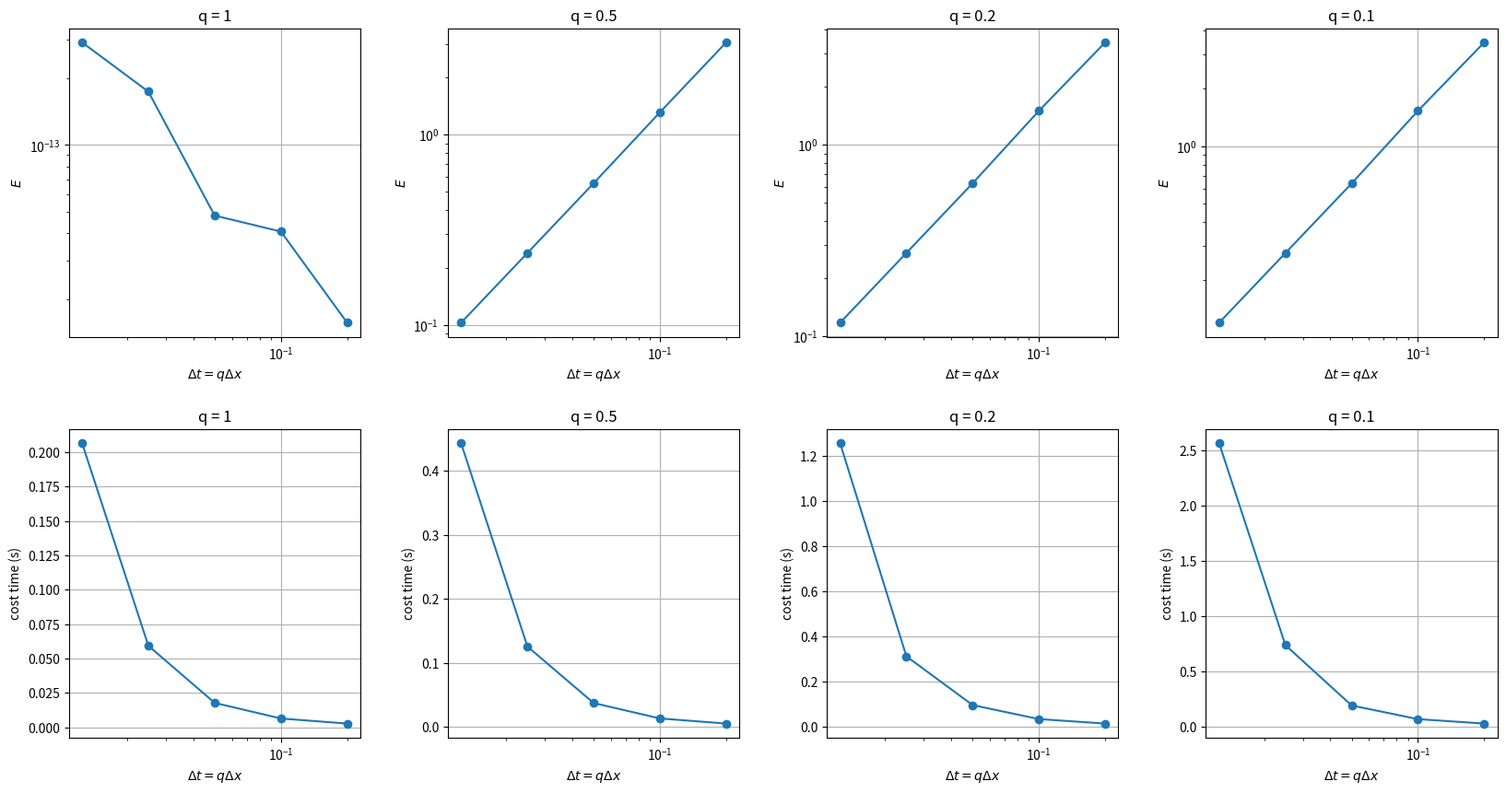

The script that saved this image:
# -*- coding: utf-8 -*-
"""
Created on Sat Apr 29 23:30:28 2023

@author: JIPAN
"""

# -*- coding: utf-8 -*-
# import some packages
import numpy as np
import matplotlib.pyplot as plt
import time
def waveFD(c,u0,ut0,delta,dx,tf,dt,mnr,graph):
    
    st = time.time()
    
    # mesh
    xl = -2;
    xr = 2;
    x = np.arange(xl,xr+dx,dx)
    N = len(x)-1
    t =  np.arange(0,tf+dt,dt)
    M = len(t)-1
    c = 1
    q = c*dt/dx
    
    # initial value
    sol = np.zeros((M+1,N+1))
    sol[0,:] = u0(x)
    
    if q>1:
        print("The method is unstable")
    # initial value
    sol = np.zeros((M+1,N+1))
    sol[0,:] = u0(x)
    
    # get f(x),g(x)
    if mnr:
        f = lambda x:(u0(x))*(np.abs(x)<=2)
        g = lambda x:(u0(x))*(np.abs(x)<=2)
    else:
        f = lambda x:(u0(x%8))*(x%8<2)-(u0(4-x%8))*(x%8<=6)*(x%8>=2)+(u0(x%8-8))*(x%8>6)
        g = lambda x:(u0(x%8))*(x%8<2)-(u0(4-x%8))*(x%8<=6)*(x%8>=2)+(u0(x%8-8))*(x%8>6)
    
    # Exact solution
    se = np.zeros((M+1,N+1))
    for n in range(M+1):
        tn = n*dt
        se[n,:] = f(x-c*tn)/2+g(x+c*tn)/2
    
    # Numerical solution
    for n in range(M):
        if n==0: # first step
            for j in range(N+1):
                if j==0:
                    if mnr:
                        sol[n+1,j] = q**2*sol[n,j+1]+(1-q**2)*sol[n,j]+ut0(x[j])*dt
                elif j==N:
                    if mnr:
                        sol[n+1,j] = q**2*sol[n,j-1]+(1-q**2)*sol[n,j]+ut0(x[j])*dt
                else:
                    sol[n+1,j] = 1/2*q**2*sol[n,j-1]+(1-q**2)*sol[n,j]+1/2*q**2*sol[n,j+1]+ut0(x[j])*dt
        else:
            for j in range(N+1):
                if j==0:
                    if mnr:
                        sol[n+1,j] = 1/(q+1)*((2-2*q**2)*sol[n,j]+2*q**2(n,j+1)-(1-q)*sol[n-1,j])
                elif j==N:
                    if mnr:
                        sol[n+1,j] = 1/(q+1)*((2-2*q**2)*sol[n,j]+2*q**2(n,j-1)-(1-q)*sol[n-1,j])
                else:
                    sol[n+1,j] = q**2*sol[n,j-1]+(2-2*q**2)*sol[n,j]+q**2*sol[n,j+1]-sol[n-1,j]
    # compute time
    ft = time.time()
    ct = ft-st
    
    # compute the error             
    maep = np.sum(np.abs(sol-se),axis =1)*dx
    maet = np.sum(maep)*dt
     
    if graph != 0:
        plt.figure(2,figsize=(18,6))
        plt.contourf(t,x,np.transpose(sol),50)    
        plt.xlabel('$t$')            
        plt.ylabel('$x$') 
        plt.colorbar()
        plt.xlim([0,tf])
        plt.ylim([xl,xr])
        plt.savefig(str(graph)+'-1.png')
        plt.show()
        
        plt.figure(2,figsize=(18,6))
        plt.contourf(t,x,np.transpose(se),100)    
        plt.xlabel('$t$')            
        plt.ylabel('$x$') 
        plt.colorbar()
        plt.xlim([0,tf])
        plt.ylim([xl,xr])
        plt.savefig(str(graph)+'-2.png')
        plt.show()

        plt.figure(3,figsize=(18,6))
        plt.contourf(t,x,np.transpose(sol-se),100)    
        plt.xlabel('$t$')            
        plt.ylabel('$x$') 
        plt.colorbar()
        plt.xlim([0,tf])
        plt.ylim([xl,xr])
        plt.savefig(str(graph)+'-3.png')
        plt.show()
        
        plt.figure(4,figsize=(18,6))
        plt.plot(t,maep,linewidth = 2)    
        plt.xlabel('$t$')            
        plt.ylabel('$\\varepsilon(t) $') 
        plt.grid()
        plt.xlim([0,tf])
        plt.savefig(str(graph)+'-4.png')
        plt.show()
        
    return x,t,sol,se,ct,maep,maet

## third project
dxvec = [0.2,0.1,0.05,0.025,0.0125];
qvec = [1,0.5,0.2,0.1];
errors = []
cts=[]

plt.figure(figsize= (20,10))
for i in range(len(qvec)):
    q = qvec[i]
    errors = []
    cts = []
    for dx in dxvec:
        dt = dx*q
        tf = 10;
        delta = 0.5;
        c = 1;
        u0 = lambda x:np.cos(np.pi*x/(2*delta))*(abs(x)<=delta);
        ut0 = lambda x: x*0;
        mnr = False;
        graph = 0;
        x,t,sol,se,ct,maep,maet = waveFD(c,u0,ut0,delta,dx,tf,dt,mnr,graph)
        errors.append(maet)
        cts.append(ct)
    plt.subplot(2,len(qvec),i+1)
    plt.loglog(dxvec,errors,'-o')
    plt.title('q = '+str(q))
    plt.xlabel('$\Delta t = q \Delta x$')  
    plt.grid()          
    plt.ylabel('$E$') 
    
    plt.subplot(2,len(qvec),i+1+len(qvec))
    plt.semilogx(dxvec,cts,'-o')
    plt.title('q = '+str(q))
    plt.xlabel('$\Delta t = q \Delta x$')            
    plt.ylabel('cost time (s)') 
    plt.grid()  
plt.subplots_adjust(wspace = 0.3,hspace = 0.3)
plt.savefig('3-1.png')
plt.show()
